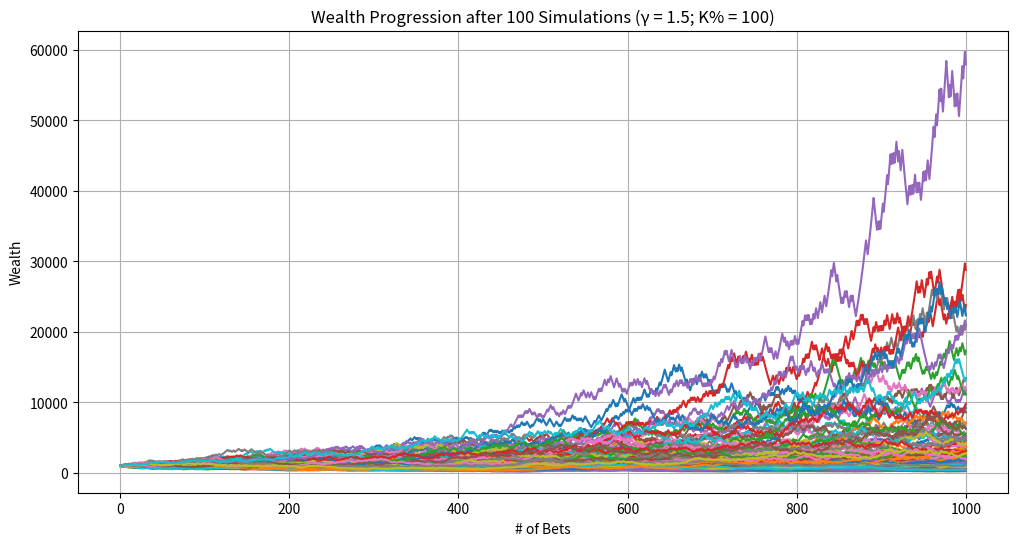
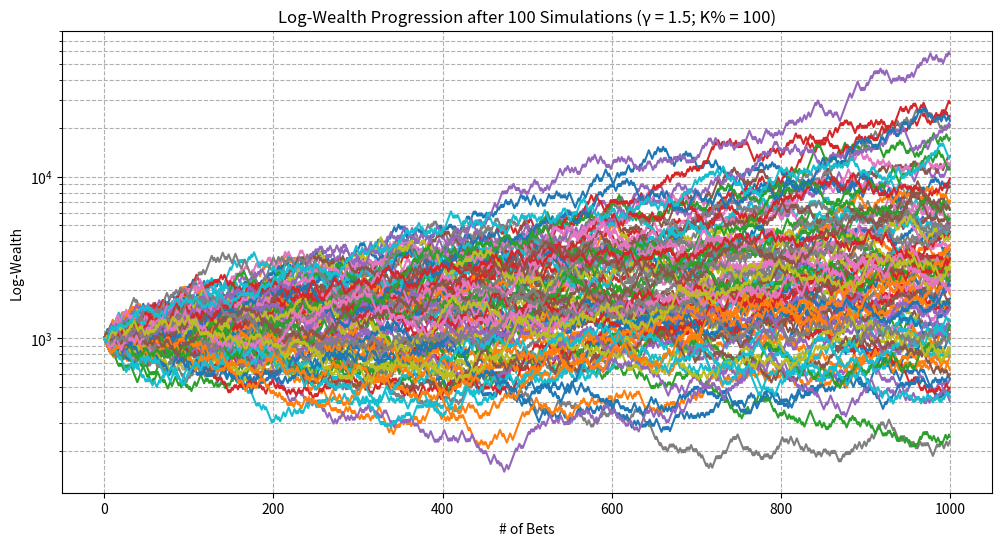
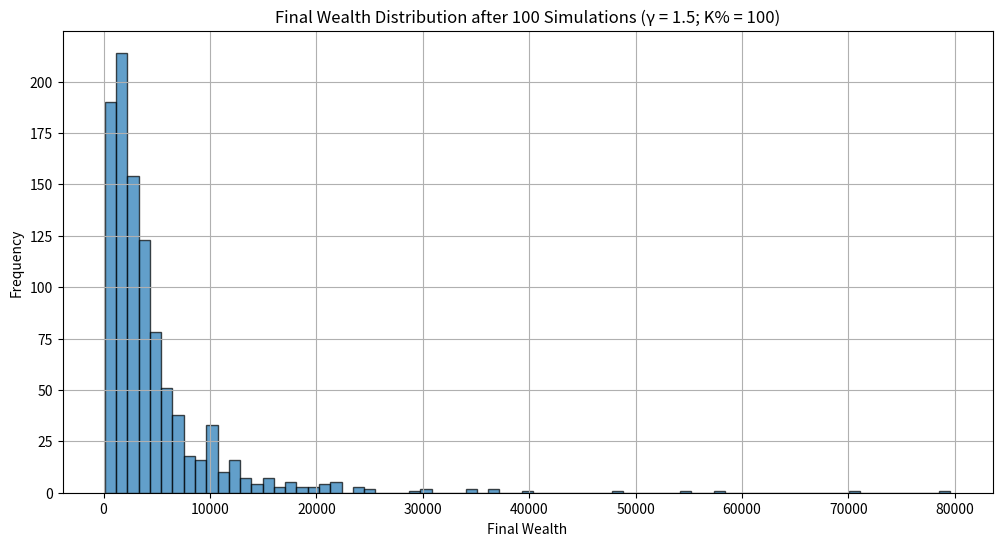

Write the Python code that produced these figures, in order.
import random
import matplotlib.pyplot as plt
import math

def run_single_simulation(starting_wealth, p_up, p_down, upper_bet_limit, lower_threshold, f_scaled, b):

    current_wealth = starting_wealth
    bet_count = 0
    wealth_history = [current_wealth]
    peak_wealth = starting_wealth
    min_wealth = starting_wealth
    went_bankrupt = False

    while bet_count < upper_bet_limit and current_wealth > lower_threshold:
        bet_count += 1

        # calculate wager_amount as a fraction of current wealth
        wager_amount = current_wealth * f_scaled

        # calculate up_amount and down_amount based on wager_amount and odds
        up_amount = wager_amount * b    # amount gained if bet is won
        down_amount = wager_amount      # amount lost if bet is lost

        outcome = random.random()

        if outcome < p_up:
            current_wealth += up_amount
            result = "Win"
        elif outcome < p_up + p_down:
            current_wealth -= down_amount
            result = "Lose"
        else:
            result = "No Change"

        wealth_history.append(current_wealth)

        if current_wealth > peak_wealth:
            peak_wealth = current_wealth
        if current_wealth < min_wealth:
            min_wealth = current_wealth

        # uncomment following line to print each bet's outcome...
        # print(f"Bet {bet_count}: {result} | Current Wealth: {current_wealth:.2f}")

        # check if wealth has hit ruin
        if current_wealth <= lower_threshold:
            # uncomment the following lines to print ruin information...
            # print("\n--- Stopping Simulation ---")
            # print(f"Wealth has reached the lower threshold of {lower_threshold}.")
            went_bankrupt = True
            break

    # Final Results (Uncomment to print individual simulation summaries)
    # print("\n=== Simulation Summary ===")
    #print(f"Total Bets Placed: {bet_count}")
    # print(f"Final Wealth: {current_wealth:.2f}")
    # print(f"Peak Wealth Achieved: {peak_wealth:.2f}")
    # print(f"Minimum Wealth Achieved: {min_wealth:.2f}\n")

    return wealth_history, peak_wealth, min_wealth, went_bankrupt, bet_count

def run_multiple_simulations(num_simulations, starting_wealth, p_up, p_down, upper_bet_limit, lower_threshold, f_scaled, b):

    ruin_count = 0
    final_wealths = []
    peak_wealths = []
    min_wealths = []
    all_wealth_histories = []
    smallest_min_wealth = float('inf')
    highest_peak_wealth = float('-inf')
    max_bets_before_ruin = 0
    simulations_with_max_bets_before_ruin = []

    for sim in range(1, num_simulations + 1):
        # uncomment the following line to track simulation progress...
        # print(f"\n=== Simulation {sim} ===")
        wealth_history, peak_wealth, min_wealth, went_bankrupt, bet_count = run_single_simulation(
            starting_wealth, p_up, p_down, upper_bet_limit, lower_threshold, f_scaled, b
        )
        all_wealth_histories.append(wealth_history)
        final_wealths.append(wealth_history[-1])
        peak_wealths.append(peak_wealth)
        min_wealths.append(min_wealth)

        if min_wealth < smallest_min_wealth:
            smallest_min_wealth = min_wealth
        if peak_wealth > highest_peak_wealth:
            highest_peak_wealth = peak_wealth

        if went_bankrupt:
            ruin_count += 1

            # track the simulation(s) with the most bets before ruin
            if bet_count > max_bets_before_ruin:
                max_bets_before_ruin = bet_count
                simulations_with_max_bets_before_ruin = [sim]
            elif bet_count == max_bets_before_ruin:
                simulations_with_max_bets_before_ruin.append(sim)

    # calculate ruin probability and other statistics
    ruin_probability = (ruin_count / num_simulations) * 100
    average_final_wealth = sum(final_wealths) / num_simulations
    average_peak_wealth = sum(peak_wealths) / num_simulations
    average_min_wealth = sum(min_wealths) / num_simulations

    # Calculate Highest Final Wealth
    highest_final_wealth = max(final_wealths)

    # FINAL SUMMARY
    print("\n=== All Simulations Summary ===")
    print(f"Total Simulations Run: {num_simulations}")
    print(f"Ruin Occurred in {ruin_count} Simulations ({ruin_probability:.2f}%)")
    print(f"Average Final Wealth: {average_final_wealth:.2f}")
    print(f"Average Peak Wealth Achieved: {average_peak_wealth:.2f}")
    print(f"Highest Peak Wealth Achieved: {highest_peak_wealth}")
    print(f"Average Minimum Wealth Achieved: {average_min_wealth:.2f}")
    print(f"Smallest Minimum Wealth Achieved: {smallest_min_wealth}")
    print(f"Highest Final Wealth Achieved: {highest_final_wealth}")  # Added Line

    if ruin_count > 0:
        print(f"Simulation(s) that hit ruin and survived the most bets ({max_bets_before_ruin} bets): {simulations_with_max_bets_before_ruin}")
    else:
        print("No simulations ended in ruin.")

    print()

    return final_wealths, peak_wealths, min_wealths, all_wealth_histories, ruin_count, smallest_min_wealth, highest_peak_wealth

def plot_sample_histories(all_wealth_histories, num_samples=10, g=1, scale=1):

    plt.figure(figsize=(12, 6))
    for i, history in enumerate(all_wealth_histories[:num_samples]):
        plt.plot(history, label=f"Simulation {i+1}")
    plt.xlabel("# of Bets")
    plt.ylabel("Wealth")
    plt.title(f"Wealth Progression after {num_samples} Simulations (γ = {g}; K% = {scale})")
    #plt.legend()
    plt.grid(True)
    plt.show()

def plot_sample_histories_log(all_wealth_histories, num_samples=10, g=1, scale=1):

    plt.figure(figsize=(12, 6))
    for i, history in enumerate(all_wealth_histories[:num_samples]):
        plt.plot(history, label=f"Simulation {i+1}")
    plt.xlabel("# of Bets")
    plt.ylabel("Log-Wealth")
    plt.title(f"Log-Wealth Progression after {num_samples} Simulations (γ = {g}; K% = {scale})")
    #plt.legend()
    plt.yscale('log')
    plt.grid(True, which="both", ls="--")
    plt.show()

def plot_final_wealth_histogram(final_wealths, num_simulations, g=1, scale=1):

    plt.figure(figsize=(12, 6))
    plt.hist(final_wealths, bins=75, edgecolor='black', alpha=0.7)
    plt.xlabel("Final Wealth")
    plt.ylabel("Frequency")
    plt.title(f"Final Wealth Distribution after {num_simulations} Simulations (γ = {g}; K% = {scale})")
    plt.grid(True)
    plt.show()

def compute_optimal_fraction(p, b, g):

    if g == 0:
        # risk-neutral case: maximize expected value
        f_star = (p * b - (1 - p)) / b
    else:
        try:
            numerator = ( (p * b) / (1 - p) )**(1/g) - 1
            denominator = b + ( (p * b) / (1 - p) )**(1/g)
            f_star = numerator / denominator
        except ZeroDivisionError:
            print("Error: Division by zero encountered in computing f*.")
            f_star = 0
    return f_star

def simulate_gamblers_ruin_advanced():

    print("=== Monte Carlo Betting Simulation ===\n")

    # SIMULATION PARAMETERS!
    starting_wealth = 1000          # starting wealth
    p_up = 0.5                       # probability of winning each bet
    p_down = 1 - p_up                # probability of losing each bet
    upper_bet_limit = 1000           # max number of bets
    lower_threshold = 5             # bankruptcy threshold
    num_simulations = 1000            # number of simulations to run

    # BET PARAMETERS
    return_win_percent = 110         # (decimal odds - 1) * 100
    b = return_win_percent / 100     # net odds (b to 1)

    # STRATEGY PARAMETERS
    g = 1.5                          # gamma > 0 (1 for Kelly)
    scale = 1                      # scaling factor (1 for full Kelly, 0.5 for half-Kelly)

    # calculate optimal fraction based on CRRA utility
    f_star = compute_optimal_fraction(p_up, b, g)
    f_scaled = f_star * scale

    # ensure the fraction is between 0 and 1
    if f_scaled < 0:
        print("Warning: Computed scaled fraction is negative. Setting f_scaled to 0.")
        f_scaled = 0
    elif f_scaled > 1:
        print("Warning: Computed scaled fraction exceeds 1. Setting f_scaled to 1.")
        f_scaled = 1

    print(f"Parameters for Simulation:")
    print(f"Starting Wealth: {starting_wealth}")
    print(f"Probability of Winning (p_up): {p_up}")
    print(f"Probability of Losing (p_down): {p_down}")
    print(f"Net Odds (b): {b} to 1")
    print(f"Relative Risk Aversion (g): {g}")
    print(f"Scaling Factor (scale): {scale}")
    print(f"Optimal Fraction (f*): {f_star:.4f}")
    print(f"Scaled Fraction (f_scaled): {f_scaled:.4f}\n")

    # calculate EV and other statistics based on scaled fraction
    # since wager_amount is a fraction, EV per bet = f_scaled * (p_up * b - p_down)
    bet_EV = f_scaled * (p_up * b - p_down)
    bet_Var = f_scaled**2 * (p_up * (b**2) + p_down)
    bet_Std = math.sqrt(bet_Var)

    print(f"Betting Statistics with Scaled Fraction:")
    print(f"Expected Value of Bet (EV): {bet_EV:.4f}")
    print(f"Expected Variance of Bet (Var): {bet_Var:.4f}")
    print(f"Expected Standard Deviation of Bet (Std): {bet_Std:.4f}\n")

    final_wealths, peak_wealths, min_wealths, all_wealth_histories, ruin_count, smallest_min_wealth, highest_peak_wealth = run_multiple_simulations(
        num_simulations, starting_wealth, p_up, p_down, upper_bet_limit, lower_threshold, f_scaled, b
    )

    # plot sample wealth histories (original linear scale)
    plot_sample_histories(all_wealth_histories, num_samples=100, g=g, scale=(scale*100))

    # plot sample wealth histories with log scale
    plot_sample_histories_log(all_wealth_histories, num_samples=100, g=g, scale=(scale*100))

    # plot histogram of final wealths
    plot_final_wealth_histogram(final_wealths, num_simulations=100, g=g, scale=(scale*100))


#    print("=== Additional Insights ===")
 #   print(f"Expected Value of Bet: {bet_EV:.4f}")
  #  print(f"Expected Variance of Bet: {bet_Var:.4f}")
   # print(f"Expected Standard Deviation of Bet: {bet_Std:.4f}")

    #print(final_wealths)

if __name__ == "__main__":
    simulate_gamblers_ruin_advanced()
